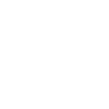
t = 0.00 s
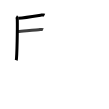
t = 2.75 s
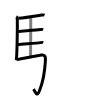
t = 5.50 s
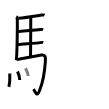
t = 8.50 s
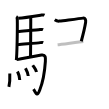
t = 11.25 s
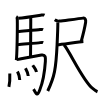
t = 14.00 s

The animated SVG that drew these frames (rendered in a browser with its animation timeline set to each time). Animation: 14 SMIL elements (animate=14); one cycle of 14.00 s.

<svg width="109px" height="109px" viewBox="0 0 px 109px" xmlns="http://www.w3.org/2000/svg" xmlns:xlink="http://www.w3.org/1999/xlink" xml:space="preserve" version="1.1"  baseProfile="full">
<path d="M16.24,16.62c1.01,0.63,1.02,1.81,1.05,3.13c0.19,7.84-0.26,37.5-1.04,40.5" style="fill:none;stroke:black;stroke-width:3;opacity:0">
  <animate attributeType="CSS" attributeName="opacity" from="0" to="1" begin="0s" dur="1s" repeatCount="Indefinite" fill="freeze" />
</path>
<path d="M18.27,18.26c7.82-0.52,20.9-2.83,23.26-3.17c0.94-0.14,2.53-0.25,3-0.02" style="fill:none;stroke:black;stroke-width:3;opacity:0">
  <animate attributeType="CSS" attributeName="opacity" from="0" to="1" begin="1s" dur="1s" repeatCount="Indefinite" fill="freeze" />
</path>
<path d="M17.66,31.59c6.26-0.58,19.75-1.6,22.44-1.99c0.94-0.14,2.53-0.24,3-0.02" style="fill:none;stroke:black;stroke-width:3;opacity:0">
  <animate attributeType="CSS" attributeName="opacity" from="0" to="1" begin="2s" dur="1s" repeatCount="Indefinite" fill="freeze" />
</path>
<path d="M17.76,44.62c6.26-0.59,19.75-1.6,22.44-1.99c0.94-0.14,2.53-0.25,3-0.03" style="fill:none;stroke:black;stroke-width:3;opacity:0">
  <animate attributeType="CSS" attributeName="opacity" from="0" to="1" begin="3s" dur="1s" repeatCount="Indefinite" fill="freeze" />
</path>
<path d="M16.99,59.65c6.17-1.41,21.04-4.04,24.43-4.63c4.33-0.76,4.19,2.81,3.95,6.45C44.7,71.81,42.55,83.12,39.75,90c-0.9,2.22-2.03,5.75-4,2.86c-1.73-2.54-1.32-2.45-2.22-3.72" style="fill:none;stroke:black;stroke-width:3;opacity:0">
  <animate attributeType="CSS" attributeName="opacity" from="0" to="1" begin="4s" dur="1s" repeatCount="Indefinite" fill="freeze" />
</path>
<path d="M30.31,16.82c0.25,0.38,0.46,0.88,0.45,1.49c-0.02,6.17-0.06,28.96-0.25,38.66" style="fill:none;stroke:black;stroke-width:3;opacity:0">
  <animate attributeType="CSS" attributeName="opacity" from="0" to="1" begin="5s" dur="1s" repeatCount="Indefinite" fill="freeze" />
</path>
<path d="M9.79,73.5c0.28,6.41-0.57,12.04-0.87,13.32" style="fill:none;stroke:black;stroke-width:3;opacity:0">
  <animate attributeType="CSS" attributeName="opacity" from="0" to="1" begin="6s" dur="1s" repeatCount="Indefinite" fill="freeze" />
</path>
<path d="M17.5,71.5c1.08,2.1,2,4.75,2.25,8.5" style="fill:none;stroke:black;stroke-width:3;opacity:0">
  <animate attributeType="CSS" attributeName="opacity" from="0" to="1" begin="7s" dur="1s" repeatCount="Indefinite" fill="freeze" />
</path>
<path d="M25.44,68.22C26,69.25,28,72.64,28.25,76" style="fill:none;stroke:black;stroke-width:3;opacity:0">
  <animate attributeType="CSS" attributeName="opacity" from="0" to="1" begin="8s" dur="1s" repeatCount="Indefinite" fill="freeze" />
</path>
<path d="M32.75,65.25c1.25,2.01,3.3,4.09,3.75,6.75" style="fill:none;stroke:black;stroke-width:3;opacity:0">
  <animate attributeType="CSS" attributeName="opacity" from="0" to="1" begin="9s" dur="1s" repeatCount="Indefinite" fill="freeze" />
</path>
<path d="M54.72,19.82c1.16,0.77,3.41,1.45,4.64,1.29c6.64-0.85,20.95-2.5,23.6-2.97c2.28-0.4,3.02,1.94,2.67,4.19c-0.77,4.91-2.23,11.18-4.35,18.91" style="fill:none;stroke:black;stroke-width:3;opacity:0">
  <animate attributeType="CSS" attributeName="opacity" from="0" to="1" begin="10s" dur="1s" repeatCount="Indefinite" fill="freeze" />
</path>
<path d="M57.61,44.75c3.33-0.26,22.31-3.01,25.78-3.26" style="fill:none;stroke:black;stroke-width:3;opacity:0">
  <animate attributeType="CSS" attributeName="opacity" from="0" to="1" begin="11s" dur="1s" repeatCount="Indefinite" fill="freeze" />
</path>
<path d="M57.84,22.62c0,4.26-0.31,12.93-0.74,22.03c-1.16,24.5-2.6,32.1-9.35,46.35" style="fill:none;stroke:black;stroke-width:3;opacity:0">
  <animate attributeType="CSS" attributeName="opacity" from="0" to="1" begin="12s" dur="1s" repeatCount="Indefinite" fill="freeze" />
</path>
<path d="M64.03,44.75c6.3,7.71,18.72,35.5,28.33,43.43c1.92,1.58,3.58,2.98,5.14,3.57" style="fill:none;stroke:black;stroke-width:3;opacity:0">
  <animate attributeType="CSS" attributeName="opacity" from="0" to="1" begin="13s" dur="1s" repeatCount="Indefinite" fill="freeze" />
</path>
</svg>
